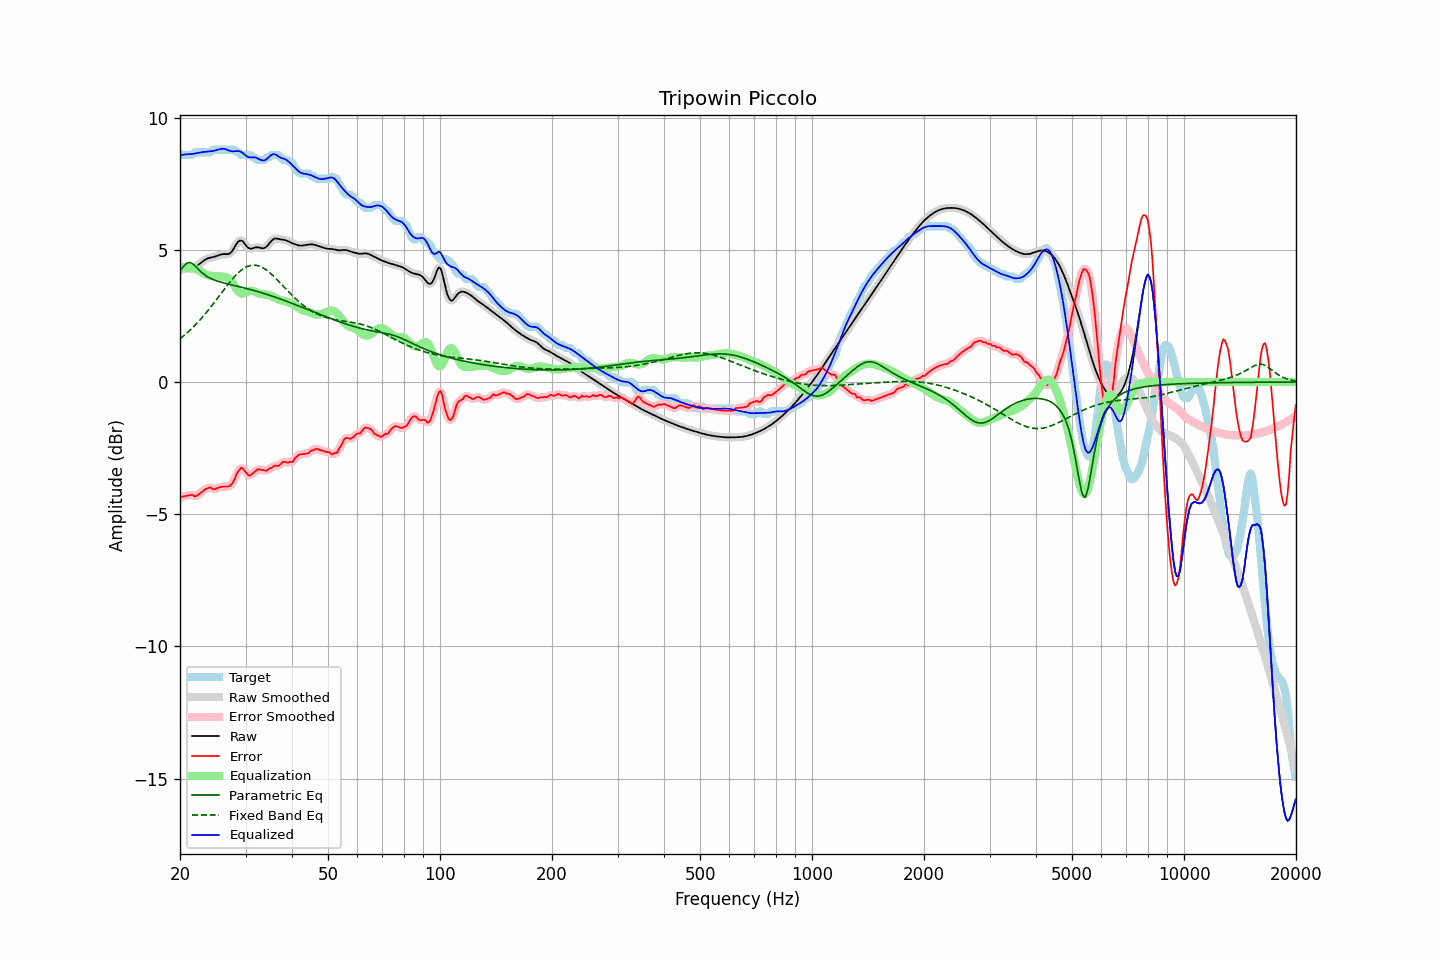

Source data for this figure (header and first rows):
frequency, raw, error, smoothed, error_smoothed, equalization, parametric_eq, fixed_band_eq, equalized_raw, equalized_smoothed, target
20.00, 4.24, -4.39, 4.24, -4.38, 4.35, 4.20, 1.64, 8.58, 8.58, 8.63
20.20, 4.25, -4.34, 4.25, -4.36, 4.34, 4.28, 1.69, 8.59, 8.59, 8.59
20.40, 4.26, -4.33, 4.26, -4.33, 4.34, 4.36, 1.74, 8.60, 8.60, 8.59
20.61, 4.28, -4.32, 4.28, -4.31, 4.33, 4.43, 1.79, 8.61, 8.61, 8.59
20.81, 4.29, -4.30, 4.29, -4.30, 4.33, 4.49, 1.84, 8.62, 8.62, 8.59
21.02, 4.30, -4.29, 4.30, -4.29, 4.32, 4.51, 1.89, 8.62, 8.62, 8.59
21.23, 4.31, -4.28, 4.31, -4.28, 4.31, 4.53, 1.95, 8.62, 8.62, 8.59
21.44, 4.32, -4.27, 4.32, -4.28, 4.30, 4.50, 2.01, 8.62, 8.62, 8.59
21.66, 4.34, -4.27, 4.34, -4.29, 4.29, 4.47, 2.07, 8.63, 8.63, 8.61
21.87, 4.36, -4.33, 4.36, -4.31, 4.29, 4.41, 2.13, 8.64, 8.64, 8.68
22.09, 4.38, -4.31, 4.38, -4.31, 4.27, 4.36, 2.19, 8.66, 8.66, 8.69
22.31, 4.42, -4.27, 4.42, -4.28, 4.25, 4.29, 2.26, 8.67, 8.67, 8.69
22.54, 4.46, -4.23, 4.46, -4.23, 4.22, 4.23, 2.32, 8.68, 8.68, 8.69
22.76, 4.51, -4.18, 4.51, -4.18, 4.18, 4.18, 2.39, 8.69, 8.69, 8.69
22.99, 4.56, -4.13, 4.56, -4.14, 4.14, 4.12, 2.46, 8.70, 8.70, 8.69
23.22, 4.60, -4.09, 4.60, -4.09, 4.10, 4.07, 2.53, 8.70, 8.70, 8.69
23.45, 4.64, -4.05, 4.64, -4.05, 4.07, 4.03, 2.60, 8.71, 8.71, 8.69
23.69, 4.67, -4.02, 4.67, -4.02, 4.04, 3.99, 2.68, 8.72, 8.72, 8.69
23.92, 4.69, -4.00, 4.69, -4.00, 4.03, 3.95, 2.75, 8.72, 8.72, 8.69
24.16, 4.71, -3.98, 4.71, -4.01, 4.02, 3.92, 2.83, 8.73, 8.73, 8.69
24.40, 4.72, -4.04, 4.72, -4.03, 4.02, 3.89, 2.90, 8.74, 8.74, 8.76
24.65, 4.73, -4.06, 4.73, -4.05, 4.01, 3.87, 2.98, 8.75, 8.75, 8.79
24.89, 4.75, -4.04, 4.75, -4.05, 4.01, 3.84, 3.06, 8.76, 8.76, 8.79
25.14, 4.77, -4.02, 4.77, -4.02, 4.01, 3.82, 3.14, 8.78, 8.78, 8.79
25.39, 4.80, -4.00, 4.80, -4.00, 4.00, 3.80, 3.22, 8.80, 8.80, 8.79
25.65, 4.82, -3.98, 4.82, -3.98, 4.00, 3.79, 3.31, 8.81, 8.81, 8.79
25.91, 4.83, -3.96, 4.83, -3.96, 3.99, 3.77, 3.39, 8.82, 8.82, 8.79
26.16, 4.84, -3.95, 4.84, -3.96, 3.98, 3.75, 3.47, 8.82, 8.82, 8.79
26.43, 4.84, -3.95, 4.84, -3.96, 3.97, 3.74, 3.55, 8.81, 8.81, 8.79
26.69, 4.84, -3.96, 4.84, -3.96, 3.96, 3.72, 3.63, 8.80, 8.79, 8.79
26.96, 4.84, -3.95, 4.84, -3.95, 3.93, 3.71, 3.70, 8.77, 8.77, 8.79
27.23, 4.87, -3.93, 4.87, -3.92, 3.88, 3.69, 3.78, 8.75, 8.75, 8.79
27.50, 4.92, -3.87, 4.93, -3.87, 3.81, 3.68, 3.85, 8.73, 8.74, 8.79
27.77, 5.01, -3.79, 5.01, -3.78, 3.72, 3.66, 3.92, 8.73, 8.73, 8.79
28.05, 5.11, -3.67, 5.11, -3.65, 3.62, 3.65, 3.99, 8.73, 8.73, 8.78
28.33, 5.21, -3.50, 5.21, -3.52, 3.53, 3.63, 4.06, 8.74, 8.74, 8.71
28.62, 5.30, -3.40, 5.29, -3.40, 3.44, 3.62, 4.12, 8.74, 8.74, 8.69
28.90, 5.35, -3.32, 5.34, -3.30, 3.38, 3.61, 4.17, 8.73, 8.73, 8.67
29.19, 5.35, -3.24, 5.35, -3.27, 3.35, 3.59, 4.23, 8.70, 8.70, 8.60
29.48, 5.33, -3.27, 5.32, -3.28, 3.34, 3.58, 4.27, 8.67, 8.66, 8.59
29.78, 5.25, -3.34, 5.25, -3.33, 3.36, 3.56, 4.31, 8.61, 8.62, 8.59
30.08, 5.18, -3.42, 5.18, -3.42, 3.39, 3.55, 4.35, 8.57, 8.57, 8.59
30.38, 5.10, -3.49, 5.11, -3.49, 3.42, 3.53, 4.38, 8.52, 8.53, 8.59
30.68, 5.05, -3.54, 5.06, -3.53, 3.45, 3.51, 4.40, 8.50, 8.51, 8.59
30.99, 5.05, -3.53, 5.05, -3.52, 3.46, 3.50, 4.41, 8.50, 8.50, 8.58
31.30, 5.06, -3.46, 5.05, -3.48, 3.45, 3.48, 4.42, 8.50, 8.50, 8.51
31.61, 5.07, -3.42, 5.07, -3.42, 3.43, 3.46, 4.43, 8.50, 8.50, 8.49
31.93, 5.09, -3.37, 5.09, -3.36, 3.40, 3.45, 4.42, 8.50, 8.49, 8.47
32.24, 5.10, -3.31, 5.10, -3.33, 3.37, 3.43, 4.41, 8.47, 8.47, 8.40
32.57, 5.09, -3.30, 5.09, -3.31, 3.35, 3.41, 4.39, 8.44, 8.44, 8.39
32.89, 5.08, -3.32, 5.08, -3.31, 3.33, 3.39, 4.37, 8.41, 8.41, 8.39
33.22, 5.06, -3.33, 5.06, -3.32, 3.32, 3.37, 4.34, 8.39, 8.39, 8.39
33.55, 5.06, -3.33, 5.07, -3.34, 3.32, 3.36, 4.31, 8.38, 8.38, 8.39
33.89, 5.09, -3.35, 5.09, -3.35, 3.31, 3.34, 4.27, 8.40, 8.40, 8.43
34.23, 5.13, -3.36, 5.14, -3.33, 3.31, 3.32, 4.23, 8.44, 8.44, 8.49
34.57, 5.20, -3.29, 5.20, -3.31, 3.29, 3.30, 4.18, 8.49, 8.49, 8.49
34.92, 5.28, -3.26, 5.28, -3.27, 3.27, 3.28, 4.13, 8.55, 8.55, 8.54
35.27, 5.35, -3.25, 5.35, -3.23, 3.25, 3.26, 4.07, 8.60, 8.60, 8.59
35.62, 5.40, -3.19, 5.40, -3.20, 3.22, 3.24, 4.02, 8.62, 8.62, 8.59
35.97, 5.43, -3.16, 5.42, -3.18, 3.19, 3.22, 3.96, 8.62, 8.61, 8.59
... 635 more rows
